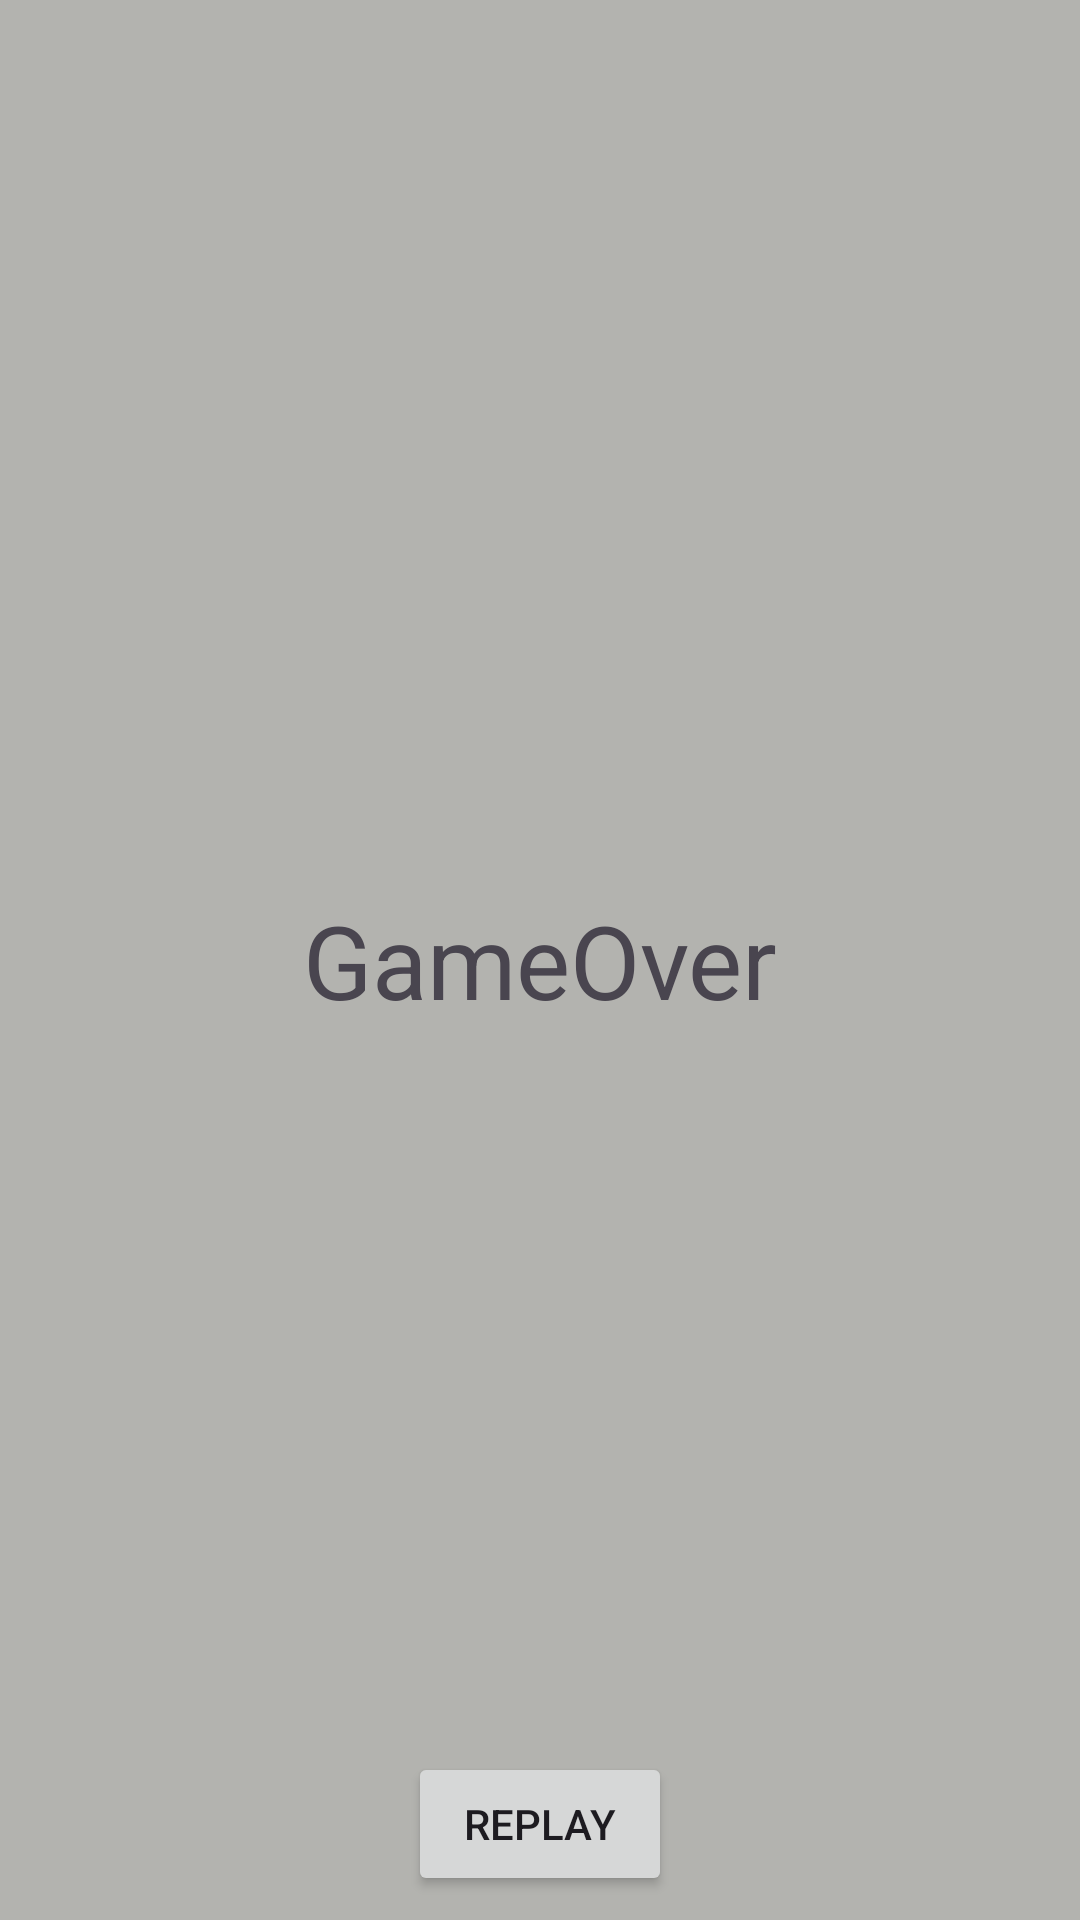

Write the Android layout XML for this screen, with the resource values it uses.
<!-- AndroidManifest.xml: application theme Theme.FiveScoreApp -->
<!-- res/layout/activity_game_over.xml -->
<?xml version="1.0" encoding="utf-8"?>
<androidx.constraintlayout.widget.ConstraintLayout xmlns:android="http://schemas.android.com/apk/res/android"
    xmlns:app="http://schemas.android.com/apk/res-auto"
    xmlns:tools="http://schemas.android.com/tools"
    android:id="@+id/main"
    android:layout_width="match_parent"
    android:layout_height="match_parent"
    android:background="#B3B3AF"
    tools:context=".GameOver">

    <TextView
        android:id="@+id/textView2"
        android:layout_width="wrap_content"
        android:layout_height="wrap_content"
        android:text="GameOver"
        android:textSize="34sp"
        app:layout_constraintBottom_toBottomOf="parent"
        app:layout_constraintEnd_toEndOf="parent"
        app:layout_constraintStart_toStartOf="parent"
        app:layout_constraintTop_toTopOf="parent" />

    <Button
        android:id="@+id/btnReplay"
        android:layout_width="wrap_content"
        android:layout_height="wrap_content"
        android:layout_marginBottom="8dp"
        android:text="REPLAY"
        app:layout_constraintBottom_toBottomOf="parent"
        app:layout_constraintEnd_toEndOf="parent"
        app:layout_constraintStart_toStartOf="parent" />
</androidx.constraintlayout.widget.ConstraintLayout>
<!-- resources referenced by this layout -->
<resources>
  <style name="Theme.FiveScoreApp" parent="Base.Theme.FiveScoreApp" />
  <style name="Base.Theme.FiveScoreApp" parent="Theme.Material3.DayNight.NoActionBar">
          
          
      </style>
</resources>
